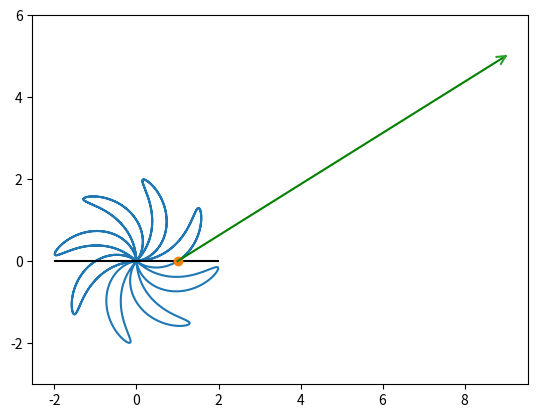

Python code for this plot: (Note: this script raises an exception after producing the figure.)
import numpy as np
import matplotlib.pyplot as plt
from matplotlib.animation import FuncAnimation
import sympy as sp
import math

# Var 25: r(t) = 1 + sin(8t), phi(t) = t + 0.5sin(8t)

def Rot2D(X, Y, Alpha):
    RX = X*np.cos(Alpha) - Y*np.sin(Alpha)
    RY = X*np.sin(Alpha) + Y*np.cos(Alpha)
    return RX, RY

t = sp.Symbol('t')
phi = (t + 0.5*sp.sin(8*t))


x = (1+sp.sin(8*t))*sp.cos(phi)
y = (1+sp.sin(8*t))*sp.sin(phi)

Vx = sp.diff(x, t)
print(Vx)

Vy = sp.diff(y, t)
print(Vy)


Vmod = sp.sqrt(Vx*Vx+Vy*Vy); # Скорость общая
Wx = sp.diff(Vx, t) # Ускорение по x
print(Wx)
Wy = sp.diff(Vy, t)
print(Wy)
Wmod = sp.sqrt(Wx*Wx+Wy*Wy);
#and here really we could escape integrating, just don't forget that it's absolute value of V here we should differentiate
Wtau = sp.diff(Vmod,t)
#this is the value of rho but in the picture you should draw the radius, don' t forget!
rho = (Vmod*Vmod)/sp.sqrt(Wmod*Wmod-Wtau*Wtau)


#constructing corresponding arrays
T = np.linspace(0, 10, 1000)
# Зануление всех элементов массива
X = np.zeros_like(T)
Y = np.zeros_like(T)
VX = np.zeros_like(T)
VY = np.zeros_like(T)
Rho = np.zeros_like(T)
Phi = np.zeros_like(T)
#filling arrays with corresponding values
for i in np.arange(len(T)):
    X[i] = sp.Subs(x, t, T[i])
    Y[i] = sp.Subs(y, t, T[i])
    VX[i] = sp.Subs(Vx, t, T[i])
    VY[i] = sp.Subs(Vy, t, T[i])
    Rho[i] = sp.Subs(Vx, t, T[i])
    Phi[i] = sp.Subs(Vy, t, T[i])

#here we start to plot
fig = plt.figure()

ax1 = fig.add_subplot(1, 1, 1)
ax1.axis('equal')

#plotting a trajectory
ax1.plot(X, Y)

#plotting a plane for a disc
ax1.plot([X.min(), X.max()], [0, 0], 'black')

#plotting initial positions

#of the point A on the disc
P, = ax1.plot(X[0], Y[0], marker='o')
#of the velocity vector of this point (line)
VLine, = ax1.plot([X[0], X[0]+VX[0]], [Y[0], Y[0]+VY[0]], 'g')
R=math.sqrt(math.pow(X[0],2)+math.pow(Y[0],2))

#of the velocity vector of this point (arrow)
ArrowX = np.array([-0.2*R, 0, -0.2*R])
ArrowY = np.array([0.1*R, 0, -0.1*R])
RArrowX, RArrowY = Rot2D(ArrowX, ArrowY, math.atan2(VY[0], VX[0]))
VArrow, = ax1.plot(RArrowX + X[0]+VX[0], RArrowY + Y[0]+VY[0])

#function for recounting the positions
def anima(i):
    P.set_data(X[i], Y[i])
    VLine.set_data([X[i], X[i] + VX[i]], [Y[i], Y[i] + VY[i]])
    RArrowX, RArrowY = Rot2D(ArrowX, ArrowY, math.atan2(VY[i], VX[i]))
    VArrow.set_data(RArrowX + X[i] + VX[i], RArrowY + Y[i] + VY[i])
    return P, VLine, VArrow,
# animation function
anim = FuncAnimation(fig, anima, frames=1000, interval=2, blit=True)

plt.show()
